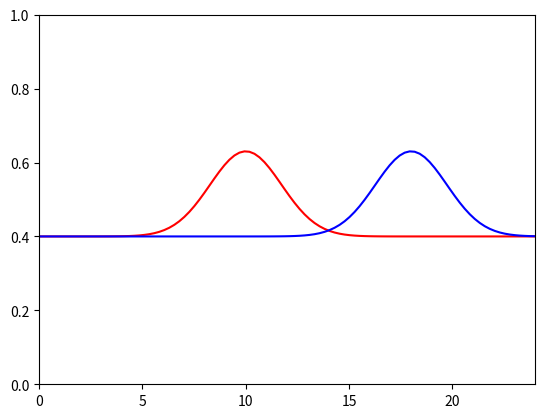

Here is the Python script that generated this plot:
'''
@file 	sat-mod-v2.py
[redacted]
@email	[email redacted] / [email redacted]
[redacted]
@date	04/29/2019 
@info	MSc Research at Computer Networks Lab (COMNET) -- University of Brasília (UnB)
@brief	"Full" Normal Model using scipy.stats - An initial model for antenna saturation
		100
'''

# Imports
import matplotlib.pyplot as plt
import numpy as np
import scipy.stats as stats
import math

# Urban scenario
# Set normal parameters
mu_urb = 10
variance_urb = 3
sigma_urb = math.sqrt(variance_urb)
# Create X axis values
x_urb = np.linspace(0, 23.99, 100)
# Create normal probability density function
normal_urb = stats.norm.pdf(x_urb, mu_urb, sigma_urb)
# Sum 0.4 for each value
normal_urb = normal_urb + 0.4
print(normal_urb)

# Residential scenario
# Set normal parameters
mu_res = 18
variance_res = 3
sigma_res = math.sqrt(variance_res)
# Create X axis values
x_res = np.linspace(0, 23.99, 100)
# Create normal probability density function
normal_res = stats.norm.pdf(x_res, mu_res, sigma_res)
# Sum 0.4 for each value
normal_res = normal_res + 0.4


# Plot
# Set X and Y limitsr
plt.xlim(0,24)
plt.ylim(0,1)
# Plot distributions
plt.plot(x_urb, normal_urb, 'r')
plt.plot(x_res, normal_res, 'b')
# Show the plot
plt.show()

